Image classification data set "lego_fotos" (psio3123/LegoPredict on GitHub). Class labels (18): 1x15 blue brick, 1x4 long black brick, 1x4 long red brick, 1x9 red brick, 3x5 long black brick, 3x5 long gray brick, 3x5 long green brick, 3x5 long orange brick, 3x5 long red brick, AA battery black, AA battery blue, AA Sanyo battery, gray belt, 20-tooth beige gear, 3-unit blue pin, black pin, black connector, gray junction.

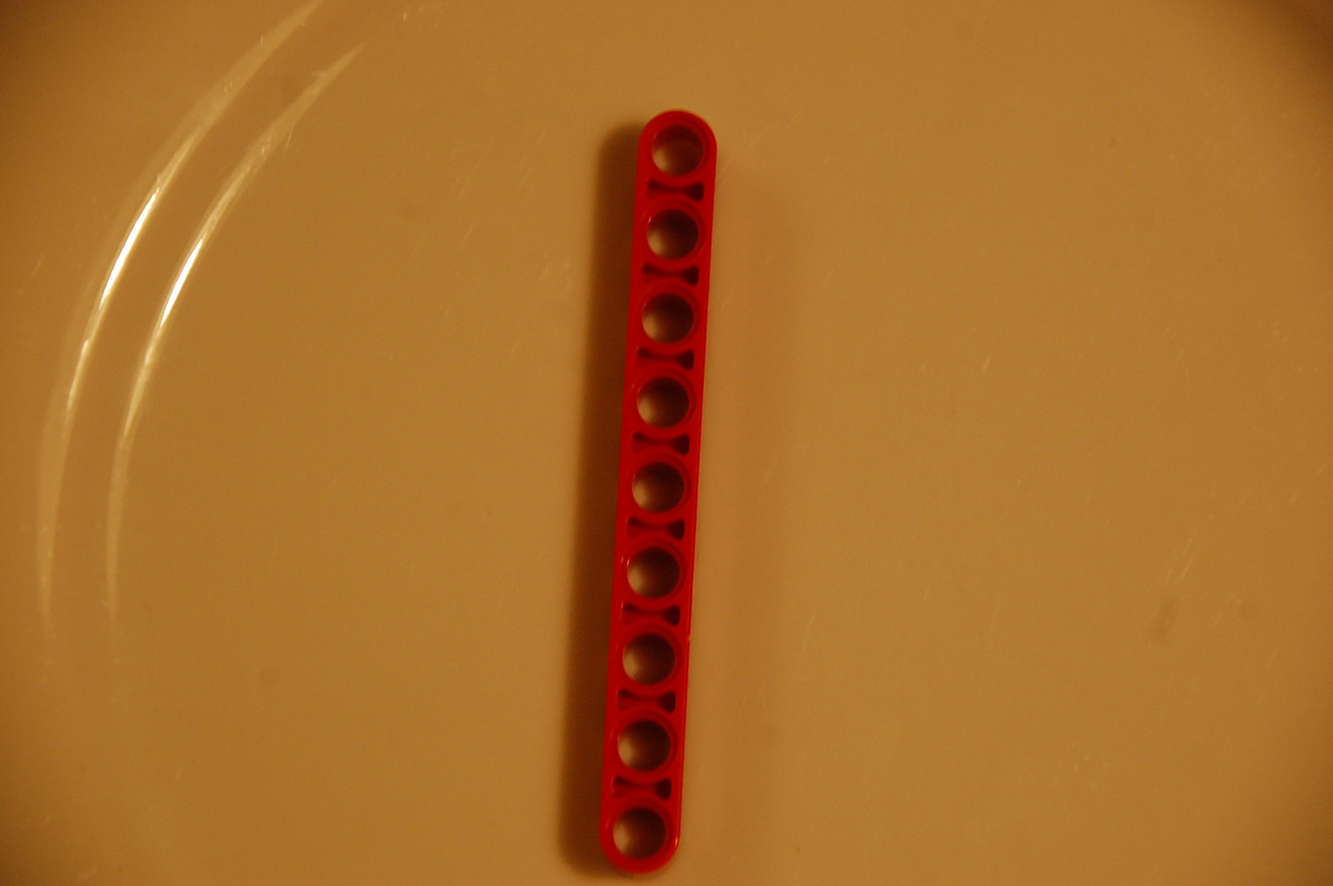
Label: 1x9 red brick

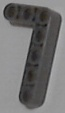
Label: 3x5 long gray brick

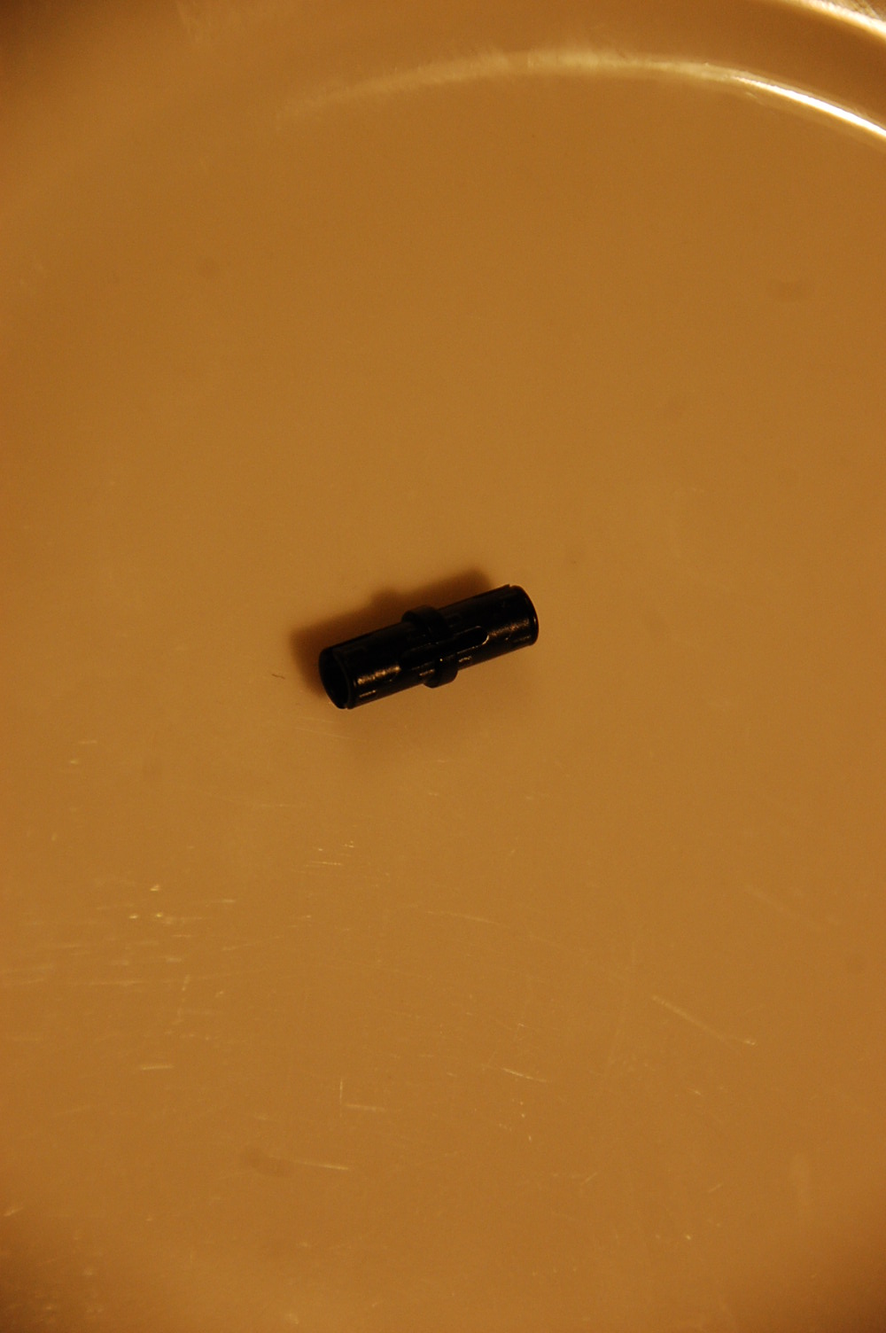
Label: black connector

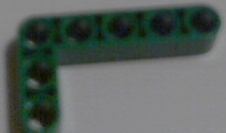
Label: 3x5 long green brick

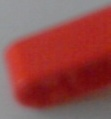
Label: 1x4 long red brick

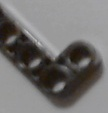
Label: 1x4 long black brick
